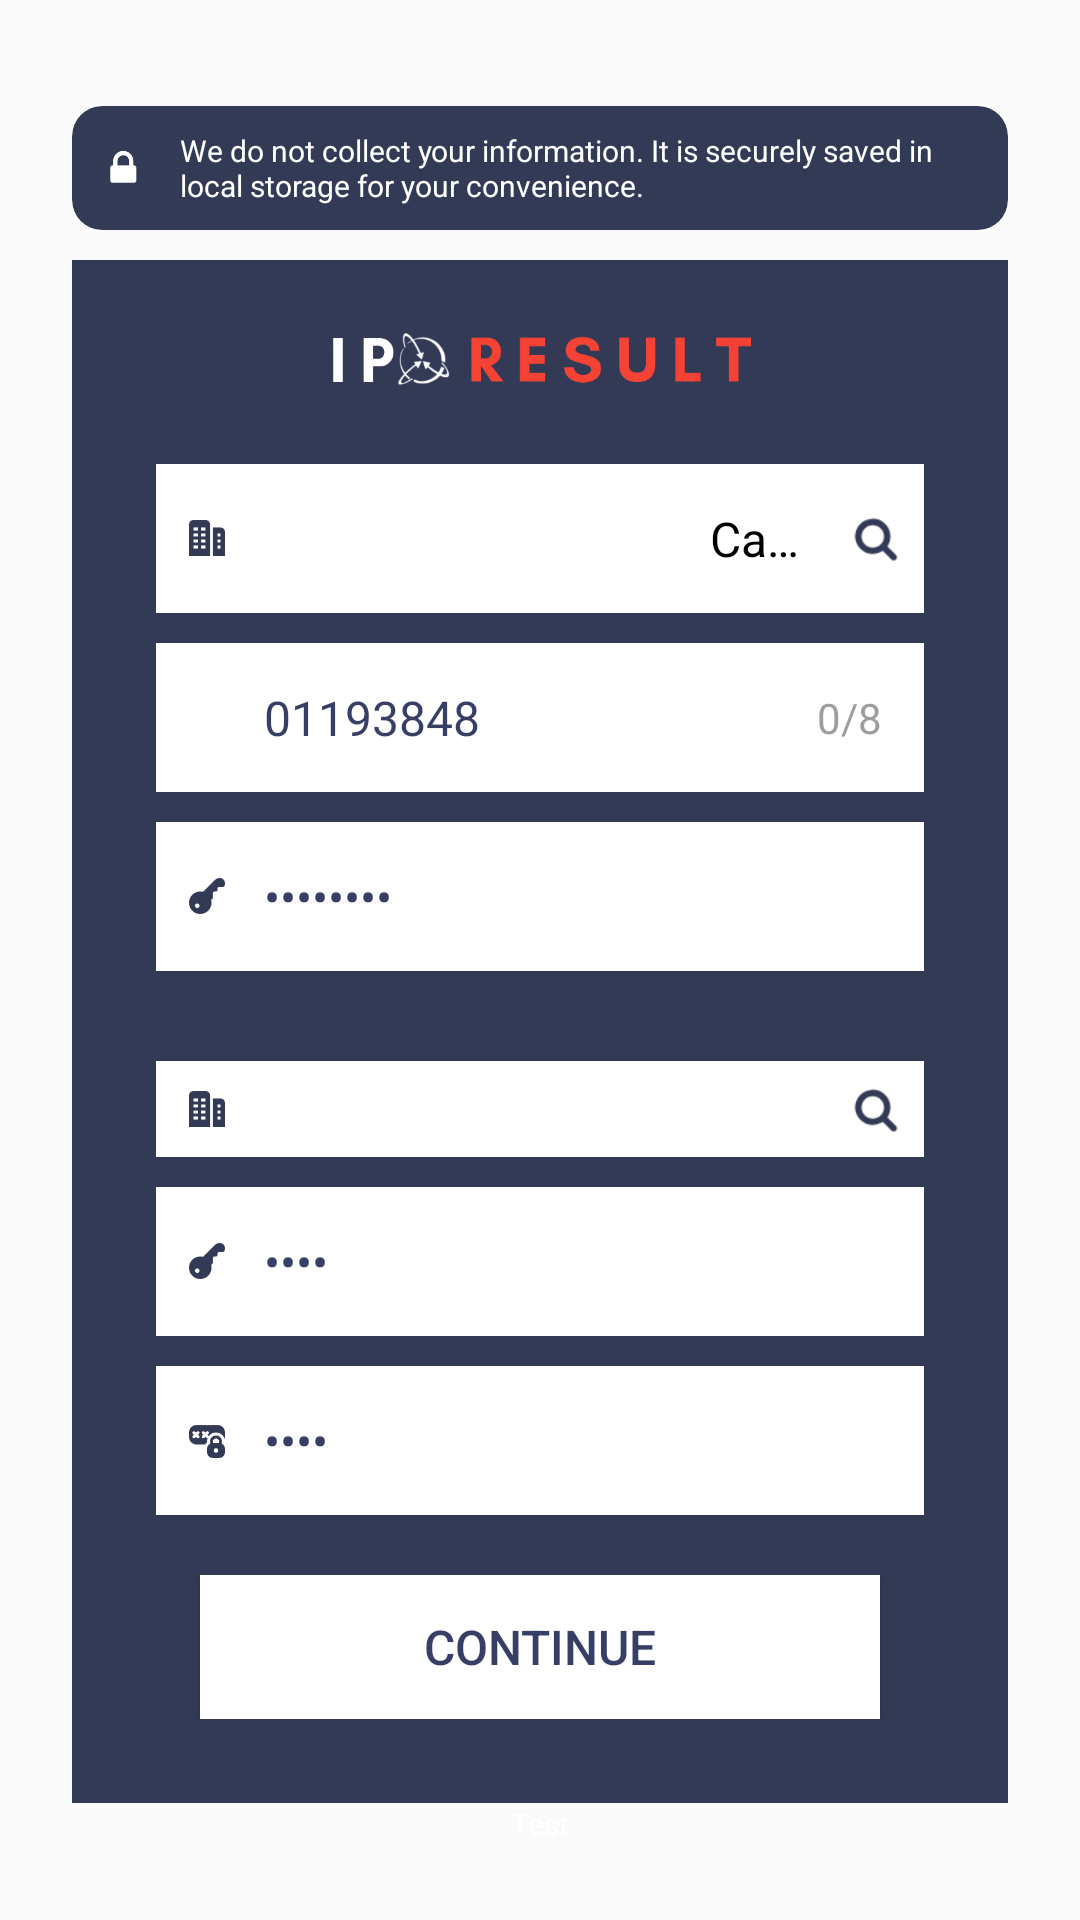

Here is an Android app screen rendered from its layout file. Give the layout XML and the strings, colors and styles it references.
<!-- AndroidManifest.xml: application theme AppTheme -->
<!-- res/layout/boid_fragment.xml -->
<LinearLayout
	xmlns:android="http://schemas.android.com/apk/res/android"
	xmlns:app="http://schemas.android.com/apk/res-auto"
	xmlns:tools="http://schemas.android.com/tools"
	android:layout_width="match_parent"
	android:layout_height="match_parent"
	android:orientation="vertical">
	<ScrollView
		android:id="@+id/vscroll_main"
		android:layout_width="match_parent"
		android:layout_height="match_parent"
		android:background="@android:color/transparent"
		android:layout_gravity="center_horizontal|center_vertical"
		android:fillViewport="true">
		<LinearLayout
			android:id="@+id/linear_main"
			android:layout_width="match_parent"
			android:layout_height="wrap_content"
			android:paddingLeft="24dp"
			android:paddingTop="8dp"
			android:paddingRight="24dp"
			android:paddingBottom="8dp"
			android:background="@android:color/transparent"
			android:gravity="center_horizontal|center_vertical"
			android:orientation="vertical"
			android:layout_weight="1"
			android:fillViewport="true">
			
			<include layout="@layout/safety_prompt"/>
			<LinearLayout
				android:id="@+id/linear_save_detail_dialog"
				android:layout_width="match_parent"
				android:layout_height="wrap_content"
				android:padding="8dp"
				android:background="#333A56"
				android:gravity="center_horizontal"
				android:orientation="vertical"
				android:layout_gravity="center_horizontal|center_vertical">
				<ImageView
					android:id="@+id/imageview_app_banner"
					android:layout_width="wrap_content"
					android:layout_height="30dp"
					android:layout_marginTop="10dp"
					android:layout_marginLeft="75dp"
					android:layout_marginRight="75dp"
					android:src="@drawable/ipo_result_logo"
					android:scaleType="centerCrop"/>
				<LinearLayout
					android:id="@+id/linear_select_capital"
					android:layout_width="match_parent"
					android:layout_height="wrap_content"
					android:padding="6dp"
					android:layout_marginTop="20dp"
					android:layout_marginLeft="20dp"
					android:layout_marginRight="20dp"
					android:layout_marginBottom="10dp"
					android:background="#FFFFFF"
					android:gravity="center_horizontal|center_vertical"
					android:orientation="horizontal"
					android:layout_gravity="center_horizontal|center_vertical">
					<ImageView
						android:layout_width="12dp"
						android:layout_height="12dp"
						android:layout_marginStart="5dp"
						android:layout_marginEnd="5dp"
						android:src="@drawable/ic_capital"
                        app:tint="@color/colorControlHighlight" />
					<Spinner
						android:id="@+id/spinner_capital"
						android:layout_width="match_parent"
						android:layout_height="wrap_content"
						android:background="@android:color/transparent"
						android:spinnerMode="dropdown"
						android:layout_weight="1"/>
					<TextView
						android:id="@+id/textview_capital_loading"
						android:focusable="false"
						android:layout_width="wrap_content"
						android:layout_height="wrap_content"
						android:padding="8dp"
						android:text="Capitals Loading..."
						android:textSize="16sp"
						android:textColor="#000000"
						android:singleLine="true"
						android:layout_weight="1"/>
					<ImageView
						android:id="@+id/imageview_search_capital"
						android:layout_width="20dp"
						android:layout_height="20dp"
						android:src="@drawable/search"
                        app:tint="@color/colorControlHighlight"
						android:clickable="true"/>
				</LinearLayout>
				<LinearLayout
					android:id="@+id/linear_enter_username"
					android:layout_width="match_parent"
					android:layout_height="wrap_content"
					android:layout_marginLeft="20dp"
					android:layout_marginRight="20dp"
					android:layout_marginBottom="10dp"
					android:padding="6dp"
					android:background="#FFFFFF"
					android:orientation="horizontal"
					android:gravity="center_horizontal|center_vertical">
					<ImageView
						android:layout_width="12dp"
						android:layout_height="12dp"
						android:layout_marginStart="5dp"
						android:layout_marginEnd="5dp"
						android:src="@drawable/ic_user"
						app:tint="@color/colorControlHighlight" />
					<EditText
						android:id="@+id/edittext_username"
						android:layout_width="wrap_content"
						android:layout_height="wrap_content"
						android:padding="8dp"
						android:background="@android:color/transparent"
						android:text="01193848"
						android:textSize="16sp"
						android:textColor="#383F66"
						android:hint="Username"
						android:textColorHint="@color/edittext_hint"
						android:singleLine="true"
						android:maxLength="8"
						android:inputType="number"
						android:imeOptions="actionNext"
						android:layout_weight="1"/>
					<TextView
						android:id="@+id/textview_username_count"
						android:layout_width="wrap_content"
						android:layout_height="wrap_content"
						android:padding="8dp"
						android:text="0/8"
						android:textSize="14sp"
						android:textColor="@color/edittext_hint"/>

				</LinearLayout>
				<LinearLayout
					android:id="@+id/linear_enter_password"
					android:layout_width="match_parent"
					android:layout_height="wrap_content"
					android:layout_marginLeft="20dp"
					android:layout_marginRight="20dp"
					android:layout_marginBottom="10dp"
					android:padding="6dp"
					android:background="#FFFFFF"
					android:orientation="horizontal"
					android:gravity="center_horizontal|center_vertical">
					<ImageView
						android:layout_width="12dp"
						android:layout_height="12dp"
						android:layout_marginStart="5dp"
						android:layout_marginEnd="5dp"
						android:src="@drawable/ic_key_white"
						app:tint="@color/colorControlHighlight" />
					<EditText
						android:id="@+id/edittext_password"
						android:layout_width="0dp"
						android:layout_height="wrap_content"
						android:padding="8dp"
						android:background="@android:color/transparent"
						android:text="Niruna@1"
						android:textSize="16sp"
						android:textColor="#383F66"
						android:hint="Password"
						android:textColorHint="@color/edittext_hint"
						android:singleLine="true"
						android:inputType="textPassword"
						android:imeOptions="actionDone"
						android:layout_weight="1"/>
					<ImageView
						android:id="@+id/imageview_show_password"
						android:layout_width="20dp"
						android:layout_height="20dp"
						android:padding="2dp"
						android:src="@drawable/ic_show_password"
						app:tint="@color/colorControlHighlight"
						android:clickable="true"
						android:focusable="true"/>
				</LinearLayout>

				<LinearLayout
					android:id="@+id/linear_select_bank"
					android:layout_width="match_parent"
					android:layout_height="wrap_content"
					android:padding="6dp"
					android:layout_marginTop="20dp"
					android:layout_marginLeft="20dp"
					android:layout_marginRight="20dp"
					android:layout_marginBottom="10dp"
					android:background="#FFFFFF"
					android:gravity="center_horizontal|center_vertical"
					android:orientation="horizontal"
					android:layout_gravity="center_horizontal|center_vertical">
					<ImageView
						android:layout_width="12dp"
						android:layout_height="12dp"
						android:layout_marginStart="5dp"
						android:layout_marginEnd="5dp"
						android:src="@drawable/ic_capital"
						app:tint="@color/colorControlHighlight" />
					<Spinner
						android:id="@+id/spinner_bank"
						android:layout_width="match_parent"
						android:layout_height="wrap_content"
						android:background="@android:color/transparent"
						android:spinnerMode="dropdown"
						android:layout_weight="1" />
					<ImageView
						android:id="@+id/imageview_bank_search"
						android:layout_width="20dp"
						android:layout_height="20dp"
						android:src="@drawable/search"
						app:tint="@color/colorControlHighlight"
						android:clickable="true"/>
				</LinearLayout>
				<LinearLayout
					android:id="@+id/linear_enter_crn"
					android:layout_width="match_parent"
					android:layout_height="wrap_content"
					android:layout_marginLeft="20dp"
					android:layout_marginRight="20dp"
					android:layout_marginBottom="10dp"
					android:padding="6dp"
					android:background="#FFFFFF"
					android:orientation="horizontal"
					android:gravity="center_horizontal|center_vertical">
					<ImageView
						android:layout_width="12dp"
						android:layout_height="12dp"
						android:layout_marginStart="5dp"
						android:layout_marginEnd="5dp"
						android:src="@drawable/ic_key_white"
						app:tint="@color/colorControlHighlight" />
					<EditText
						android:id="@+id/edittext_crn"
						android:layout_width="wrap_content"
						android:layout_height="wrap_content"
						android:padding="8dp"
						android:background="@android:color/transparent"
						android:text="1234"
						android:textSize="16sp"
						android:textColor="#383F66"
						android:hint="CRN Number"
						android:textColorHint="@color/edittext_hint"
						android:singleLine="true"
						android:inputType="textPassword"
						android:imeOptions="actionNext"
						android:layout_weight="1"/>
					<ImageView
						android:id="@+id/imageview_show_crn"
						android:layout_width="20dp"
						android:layout_height="20dp"
						android:padding="2dp"
						android:src="@drawable/ic_show_password"
						app:tint="@color/colorControlHighlight"
						android:clickable="true"
						android:focusable="true"/>

				</LinearLayout>
				<LinearLayout
					android:id="@+id/linear_enter_txnpin"
					android:layout_width="match_parent"
					android:layout_height="wrap_content"
					android:layout_marginLeft="20dp"
					android:layout_marginRight="20dp"
					android:layout_marginBottom="10dp"
					android:padding="6dp"
					android:background="#FFFFFF"
					android:orientation="horizontal"
					android:gravity="center_horizontal|center_vertical">
					<ImageView
						android:layout_width="12dp"
						android:layout_height="12dp"
						android:layout_marginStart="5dp"
						android:layout_marginEnd="5dp"
						android:src="@drawable/ic_pin_white"
						app:tint="@color/colorControlHighlight" />
					<EditText
						android:id="@+id/edittext_txn_pin"
						android:layout_width="0dp"
						android:layout_height="wrap_content"
						android:padding="8dp"
						android:background="@android:color/transparent"
						android:text="1234"
						android:textSize="16sp"
						android:textColor="#383F66"
						android:hint="Transaction Pin"
						android:textColorHint="@color/edittext_hint"
						android:singleLine="true"
						android:maxLength="4"
						android:inputType="textPassword"
						android:imeOptions="actionDone"
						android:layout_weight="1"/>
					<ImageView
						android:id="@+id/imageview_show_txnpin"
						android:layout_width="20dp"
						android:layout_height="20dp"
						android:padding="2dp"
						android:src="@drawable/ic_show_password"
						app:tint="@color/colorControlHighlight"
						android:clickable="true"
						android:focusable="true"/>
				</LinearLayout>

				<LinearLayout
					android:id="@+id/linear_button_login"
					android:layout_width="match_parent"
					android:layout_height="wrap_content"
					android:layout_marginTop="10dp"
					android:layout_marginBottom="20dp"
					android:gravity="center_horizontal|center_vertical"
					android:orientation="horizontal"
					android:weightSum="3"
					android:layout_gravity="center_horizontal|center_vertical">
					<Button
						android:id="@+id/button_login"
						android:layout_width="wrap_content"
						android:layout_height="wrap_content"
						android:background="#FFFFFF"
						android:text="Continue"
						android:textSize="16sp"
						android:textColor="#383F66"
						android:layout_weight="2"/>
				</LinearLayout>
			</LinearLayout>
			<TextView
				android:id="@+id/textview_temp"
				android:layout_width="wrap_content"
				android:layout_height="wrap_content"
				android:text="Test"
				android:textSize="10dp"
				android:textColor="@color/white"/>

		</LinearLayout>
	</ScrollView>
</LinearLayout>
<!-- res/layout/safety_prompt.xml (included above) -->
<?xml version="1.0" encoding="utf-8"?>
<LinearLayout xmlns:android="http://schemas.android.com/apk/res/android"
    android:layout_width="match_parent"
    android:layout_height="wrap_content"
    xmlns:app="http://schemas.android.com/apk/res-auto">
    <androidx.cardview.widget.CardView
        android:layout_width="match_parent"
        android:layout_height="wrap_content"
        android:layout_marginTop="10dp"
        android:layout_marginBottom="10dp"
        app:cardElevation="0dp"
        app:cardCornerRadius="10dp"
        app:contentPadding="8dp"
        app:cardBackgroundColor="#333A56"
        android:visibility="visible">
        <LinearLayout
            android:layout_width="match_parent"
            android:layout_height="wrap_content"
            android:gravity="center_horizontal|center_vertical"
            android:orientation="horizontal">
            <ImageView
                android:layout_width="18dp"
                android:layout_height="18dp"
                android:layout_marginEnd="10dp"
                android:src="@drawable/privacy_pin"/>
            <TextView
                android:layout_width="match_parent"
                android:layout_height="wrap_content"
                android:text="We do not collect your information. It is securely saved in local storage for your convenience."
                android:textColor="@color/white"
                android:textSize="10dp"/>
        </LinearLayout>
    </androidx.cardview.widget.CardView>
</LinearLayout>
<!-- resources referenced by this layout -->
<resources>
  <color name="colorControlHighlight">#333A56</color>
  <color name="edittext_hint">#9E9E9E</color>
  <color name="white">#FFFFFF</color>
  <!-- drawable ic_capital: png bitmap (drawable-xhdpi, 708 bytes) -->
  <!-- drawable ic_key_white: png bitmap (drawable-xhdpi, 1176 bytes) -->
  <!-- drawable ic_pin_white: png bitmap (drawable-xhdpi, 1649 bytes) -->
  <!-- drawable ipo_result_logo: png bitmap (drawable-xhdpi, 27121 bytes) -->
  <!-- drawable privacy_pin: png bitmap (drawable-xhdpi, 876 bytes) -->
  <!-- drawable search: png bitmap (drawable-xhdpi, 1141 bytes) -->
  <style name="AppTheme" parent="Theme.AppCompat.Light.NoActionBar">
  		<item name="colorPrimary">@color/colorPrimary</item>
  		<item name="colorPrimaryDark">@color/colorPrimaryDark</item>
  		<item name="colorAccent">@color/colorAccent</item>
  		<item name="colorControlHighlight">@color/colorControlHighlight</item>
  		<item name="colorControlNormal">@color/colorControlNormal</item>
  	</style>
  <color name="colorPrimary">#222945</color>
  <color name="colorPrimaryDark">#333A56</color>
  <color name="colorAccent">#222945</color>
  <color name="colorControlNormal">#222945</color>
</resources>
